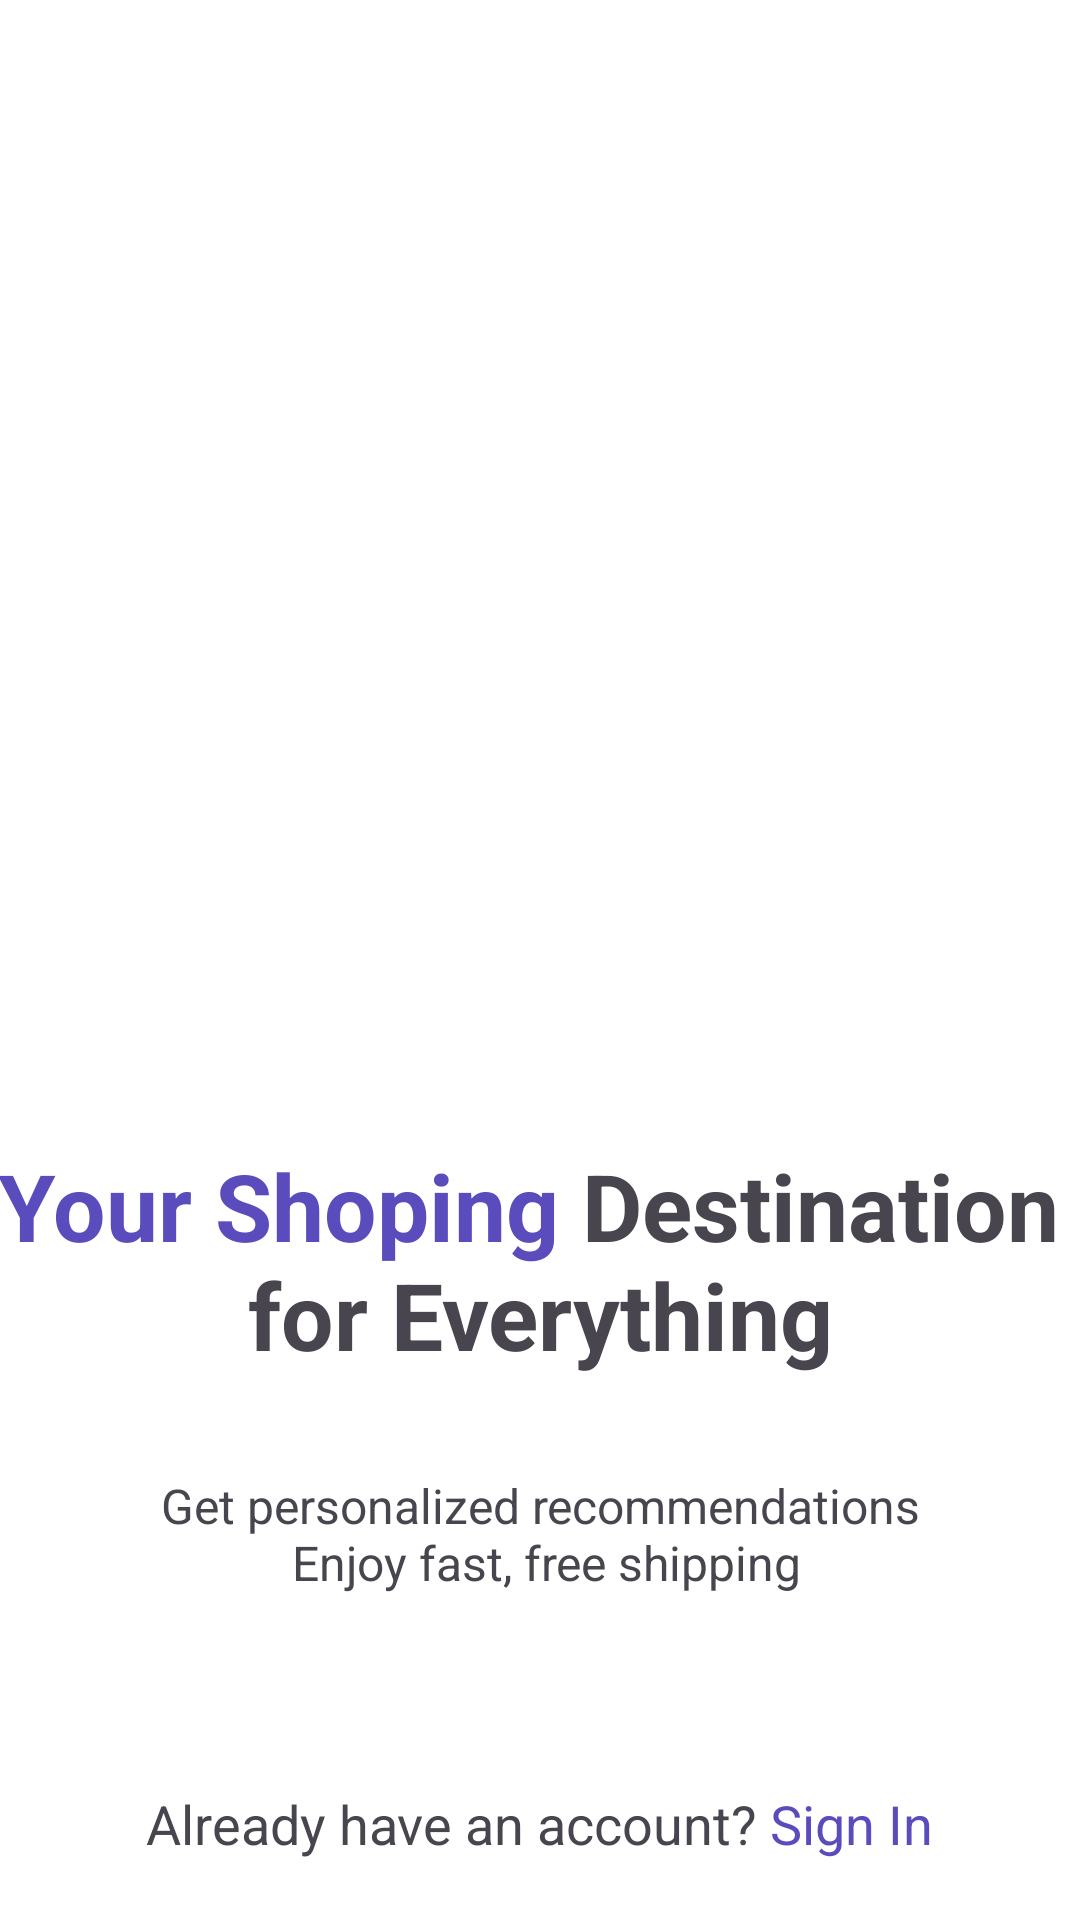

This screen was rendered from an Android layout file. Write that file and the resources it references.
<!-- AndroidManifest.xml: application theme Theme.VoxvalleyApp -->
<!-- res/layout/activity_intro.xml -->
<?xml version="1.0" encoding="utf-8"?>
<RelativeLayout xmlns:android="http://schemas.android.com/apk/res/android"
    xmlns:app="http://schemas.android.com/apk/res-auto"
    xmlns:tools="http://schemas.android.com/tools"
    android:id="@+id/main"
    android:layout_width="match_parent"
    android:layout_height="match_parent"
    android:orientation="vertical"
    android:background="@color/white"
    tools:context=".View.IntroActivity">


    <ImageView
        android:id="@+id/imageView"
        android:layout_width="match_parent"
        android:layout_height="match_parent"
        android:scaleType="fitStart"
        app:srcCompat="@drawable/intro" />

    <RelativeLayout
        android:layout_width="match_parent"
        android:layout_height="wrap_content"
        android:layout_alignParentBottom="true">

        <LinearLayout
            android:layout_width="match_parent"
            android:layout_height="wrap_content"
            android:orientation="vertical">


            <TextView
                android:id="@+id/textView"
                android:layout_width="wrap_content"
                android:layout_height="wrap_content"
                android:layout_gravity="center_horizontal"
                android:text="@string/introTitle"
                android:textAlignment="center"
                android:textSize="31sp"
                android:textStyle="bold" />

            <TextView
                android:id="@+id/textView2"
                android:layout_width="wrap_content"
                android:layout_height="wrap_content"
                android:layout_gravity="center_horizontal"
                android:layout_marginTop="32dp"
                android:text="@string/introSubtitle"
                android:textAlignment="center"
                android:textSize="16sp" />

            <androidx.appcompat.widget.AppCompatButton
                android:id="@+id/startBtn"
                style="@android:style/Widget.Button"
                android:layout_width="match_parent"
                android:layout_height="wrap_content"
                android:layout_marginStart="32dp"
                android:layout_marginTop="16dp"
                android:layout_marginEnd="32dp"
                android:background="@drawable/purple_bg"
                android:text="Let's Get Started"
                android:onClick="OpenMainActivity"

                android:textColor="@color/white"
                android:textSize="18sp" />

            <TextView
                android:id="@+id/textView4"
                android:layout_width="wrap_content"
                android:layout_height="wrap_content"
                android:layout_gravity="center_horizontal"
                android:text="@string/singin"
                android:textSize="18sp"
                android:layout_marginBottom="20dp"
            />

        </LinearLayout>
    </RelativeLayout>
</RelativeLayout>
<!-- resources referenced by this layout -->
<resources>
  <color name="white">#FFFFFFFF</color>
  <string name="introSubtitle">Get personalized recommendations\n Enjoy fast, free shipping</string>
  <string name="introTitle"><font color="#5b4cbd">Your Shoping</font> Destination \nfor Everything</string>
  <string name="singin">Already have an account?<font color="#5b4cbd"> Sign In</font></string>
  <style name="Theme.VoxvalleyApp" parent="Base.Theme.VoxvalleyApp" />
  <style name="Base.Theme.VoxvalleyApp" parent="Theme.Material3.DayNight.NoActionBar">
          
          
      </style>
</resources>
